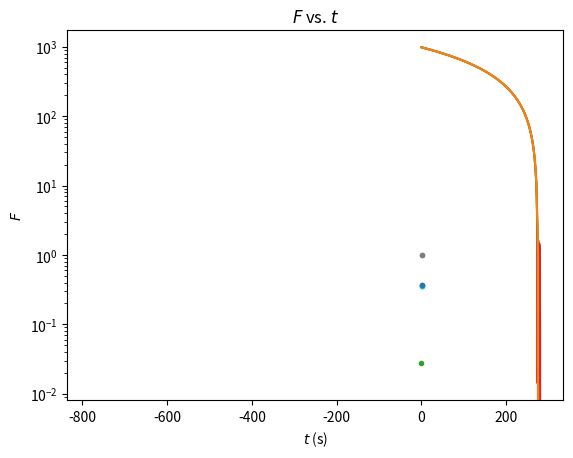

Here is the Python script that generated this plot:
# -*- coding: utf-8 -*-
"""
Created on Mon Jun 13 16:26:21 2022

[redacted]

Last Revised: 6/16/22.
"""

# Code daesopt.  This code generates a stochastic optimization solution for a particular initial condition and penalty function.

# Import the pacakges we need.
import numpy as np
import matplotlib.pyplot as plt

    
# Just like in Pascal, functions have to be defined ahead of any script.  So we just define a main function which is the script, and call it at the end.

def main():

# Variables:
    # flag: variable selecting cost function to use
# pfac: performance factor
# v0: initial velocity of robot
# v0max: maximum CARTESIAN COORDINATE of initial velocity
    # vmax: maximum velocity of robot
# x0: initial position of robot
# x0max: maximum CARTESIAN COORDINATE of initial condition

    # maximum CARTESIAN COORDINATE of initial condition
    x0max = 1000
    # maximum CARTESIAN COORDINATE of initial velocity
    v0max = 4
    # Maximum velocity of robot (m/s)
    vmax = 4.0
    
    # For testing purposes, seed the random number generator so we always get the same things:
        
    # np.random.seed(0)
    
    # Create a random vector with two positions with magnitude less than x0max.
    x0 = np.random.uniform(-x0max,x0max, 2)
    # Create a random vector with two positions with velocity less than v0max.
    v0 = np.random.uniform(-v0max,v0max, 2)
    if np.linalg.norm(v0) > vmax:
        v0 = v0/np.linalg.norm(v0) * vmax
    
    for flag in range(3):
    # Recall that this does 0,1,2, so we have to add 1
        pfac = plotgen(x0,v0,flag+1)
        print("flag=%d, p=%.2f" % (flag+1,pfac))


def plotgen(x0,v0,flag):
# This function generates a plot for a particular choice of flag

# Input variables:
    # flag: variable specifying cost function
    # v0: initial velocity
    # x0: initial position

# Output variable:
    # titer: number of iterations

# Internal variables:
    # bestfiter: best value of f in an iteration
    # besti: best value of i in an iteration
    # bestlist: list of F values
    # bestv: best value of v in an iteration
    # bestx: best value of x in an iteration
    # dt: time step
    # exitflag: this stays at 0 if the code terminates without switching to convergence mode (hasn't been happening)
    # f: value of cost function
    # ftol: best value of f to date
    # lam_list: list of lambda values to test
    # lamgrid: number of lambda points to test
    # n_steps: number of steps to run code
    # numplot: looping variable for simulation
    # numic: number of simulations to do
    # step_n_list: list of iterations for each lambda
    # times: array of times of each iteration
    # to_plot: logical variable for if we are producing plots
        # vmax: maximum velocity of robot
    # x0max: maximum CARTESIAN COORDINATE of initial condition
    # xz: stored value of x0

# How many lambdas to test.
    lamgrid = 10
# This generates the range of lambdas.  Here the first argument is the starting value, the third argument is the step, and the second argument is the "stopping" value, which is NOT included in the range.  So this is [0.1,...,0.9].
    lam_list = np.arange(1/(lamgrid+1),1,1/(lamgrid+1))
# This tells us whether to plot the solutions or not.
    to_plot = True
    # to_plot = False
    
    # Define time step.
    dt = 0.1
    # Number of steps to run simulation
    n_steps = 10
    # maximum CARTESIAN COORDINATE of initial condition
    x0max = 1000
    # Maximum velocity of robot (m/s)
    vmax = 4.0
    
    xz = x0
    
    #Create a list where we will store the best F for each t*
    bestlist = list()

    # plot the start
    if to_plot:
        plt.plot(x0[0], x0[1], '*')
        plt.plot(0,0,'k*')
        # Plot the initial velocity.  Has to be larger because of the scale.
        plt.arrow(x0[0], x0[1], 20*v0[0], 20*v0[1])

    # Set maximum tolerance
    ftol = 2*x0max
    
    # Initialize iteration count
    titer = 0
    # Initialize exitflag variable
    exitflag = 0
    
    # Do this loop until you get to the origin.
    while ftol>0:
    # Now test each lambda.  Here lam_list is already a range, so the for loop will do each version.
        
        # Reset the best fit for this interval of time.
        bestfiter = 2*x0max
        for lam in lam_list:
        
            f,x,v,i = seestep(x0,v0,lam,vmax,dt,flag,n_steps)
                        
            # If f in this iteration is better than the best in the interval:
            if f<bestfiter:
                bestfiter = f
                bestlam = lam
                bestx = x
                bestv = v
                besti = i
        
        # Add the best value of F to the list.
        bestlist.append(bestfiter)
        # Add the number of iterations used to our running total.
        titer = titer + besti
    
        print(bestfiter,x,v)
        
        ftol = bestfiter
        
        #Then reset our "initial" condition to the best x, v
        x0 = bestx
        v0 = bestv
        
        # If we are plotting, go ahead and add the point now.
        
        if to_plot:
            plt.plot(bestx[0], bestx[1], '.')

    # Convert our list of iterates into the performance factor
    titer = dt * titer * vmax/(np.linalg.norm(xz))

    # Convert iterates to time steps.  (This is actually a bit of a kludge, because the last one may not be the full 10 iterates, but it's within a second.)
    times = np.array(range(len(bestlist)))*dt*n_steps
       
    if to_plot:
        # make the origin star on top
        plt.plot(0,0,'k*')
        
        # Give the iterate plot a title and labels.  Note that the variables have to be contained in parentheses because we have more than one.
        plt.title("Path, $F$=(4.%d), $p$=%.2f" % (flag,titer))
        plt.xlabel('$x$')
        plt.ylabel('$y$')
        
        # IMPORTANT: In order for the plot to display when you are also saving it, the commands must be in this order:
        plt.savefig('sof%d.pdf' % flag)
        plt.show()
        
        # Start the alignment figure
        plt.semilogy(times,bestlist)
        plt.xlabel('$t$ (s)')
        plt.ylabel('$F$')
        plt.title("$F$ vs. $t$")
        plt.savefig('fplot%d.pdf' %flag)
        plt.show()
        
    return titer

def seestep(x0,v0,lam,vmax,dt,flag,n_steps):
# This function returns the penalty function and the corresponding x and v for a given value of lambda and 10 time steps.

# Called by: main
# Calls: advance, penalty.

# Input variables:
    # lam: value of lambda
    # n_steps: number of steps to run code
    # vmax: maximum velocity of robot
    # v0: initial velocity of robot
    # x0: initial position of robot

# Internal variables:
    # a: acceleration vector
    # amax: maximum acceleration of robot
    # epsilon: target radius
    # lam_list: list of lambda values to test
    # num: looping variabe for simulation
    # rstop: tolerance for radius
    # vstop: tolerance for velocity
    
# Output variables:
    # f: penalty value
    # i: step variable
    # v: velocity vector of robot
    # x: position vector of robot

    # Maximum acceleration of robot (m/s^2)
    amax = 2.0
    #target radius
    rstop = 1
    #target velocity
    vstop = 0.01

    
    x = x0
    v = v0
    
    # Keep track of iterations.
    i = 1
    
    #Loop over every time step.  If we haven't done the maximum number of steps (i<nsteps, so that's with an AND), then we continue as long as one of the stopping conditions isn't satisfied (r>rs OR v>vs).
    while(((np.linalg.norm(x) > rstop) or (np.linalg.norm(v) > vstop)) and i<n_steps):
        #update v
        
        x,v,a = advance(x,v,lam,amax,vmax,dt)
        # if tt == 1:
        #     print("x=",x,np.linalg.norm(x),"v=",v,np.linalg.norm(v))
        # # print((np.linalg.norm(x) > rstop),(np.linalg.norm(v) > vstop),i<n_steps)
        
        i = i + 1
    
    # Compute the penalty
    f = penalty(np.linalg.norm(x),np.linalg.norm(v),rstop,flag)
    
    # If we have converged because we have reached the stopping condition, set f to 0:
    if ((np.linalg.norm(x) < rstop) and (np.linalg.norm(v) < vstop)):
        f = 0
    
    return f,x,v,i

def penalty(r,vel,rstop,flag):
# This code computes the local penalty.

# Called by: seestep.
# Calls: none.

# Input variables:
    # flag: flag telling which case we are in
    # rstop: Stopping radius
    # r: radius
    # vel: velocity
    
# Output variable:
    # f: penalty function
    
# In all the cases, f has the radius in it
    f = r
    
    # Second case: change to velocity 
    if (flag==2 and r<rstop):
        f = vel
        
    # Third case: add velocity penalty
    if (flag==3):
        if r>rstop:
            f = f + vel**(-1)
        else:
            f = f + vel
    
    return f

def advance(x,v,lam,amax,vmax,dt):
# This function determines the new values of x and v given the previous values.  It just does one time step.

# Called by: niter
# Calls: none.

# Input variables:
    # amax: maximum acceleration
    # dt: time step
    # lam: lambda
    # v: velocity at previous time step
    # vmax: maximum speed
    # x: position at previous time step
    
# Internal variables:
    # a: acceleration vector
    
    # We introduce a kludge.  If x and v are parallele,
# Calculate the new acceleration direction, given the value of lambda.
    a = ((1-lam)*v+lam*x)
    # if tt==1:
    #     print("a=",a, end=",")
# Then set its magnitude to amax.  Note there is no deceleration radius anymore.
    a = -a/np.linalg.norm(a) * amax
    # if np.linalg.norm(x) < vmax**2/2/amax:
    #     a=-a
    # if tt==1:
    #     print("norma=",a)
    #     print("xold=",x,", vold=",v)
    # IMPORTANT: It is possible that this will have to be adjusted so that it sets to a smaller value at the end, when x is near 0 and v is near 0 so it doesn't oscillate.
    
    
    #update v
    v = v + a * dt
    # If the speed is greater than vmax, renormalize
    if np.linalg.norm(v) > vmax:
        v = vmax*v/np.linalg.norm(v)
    
    #take a step in space
    x = x + v * dt
    
    return x,v,a

# Execute the code.
main()